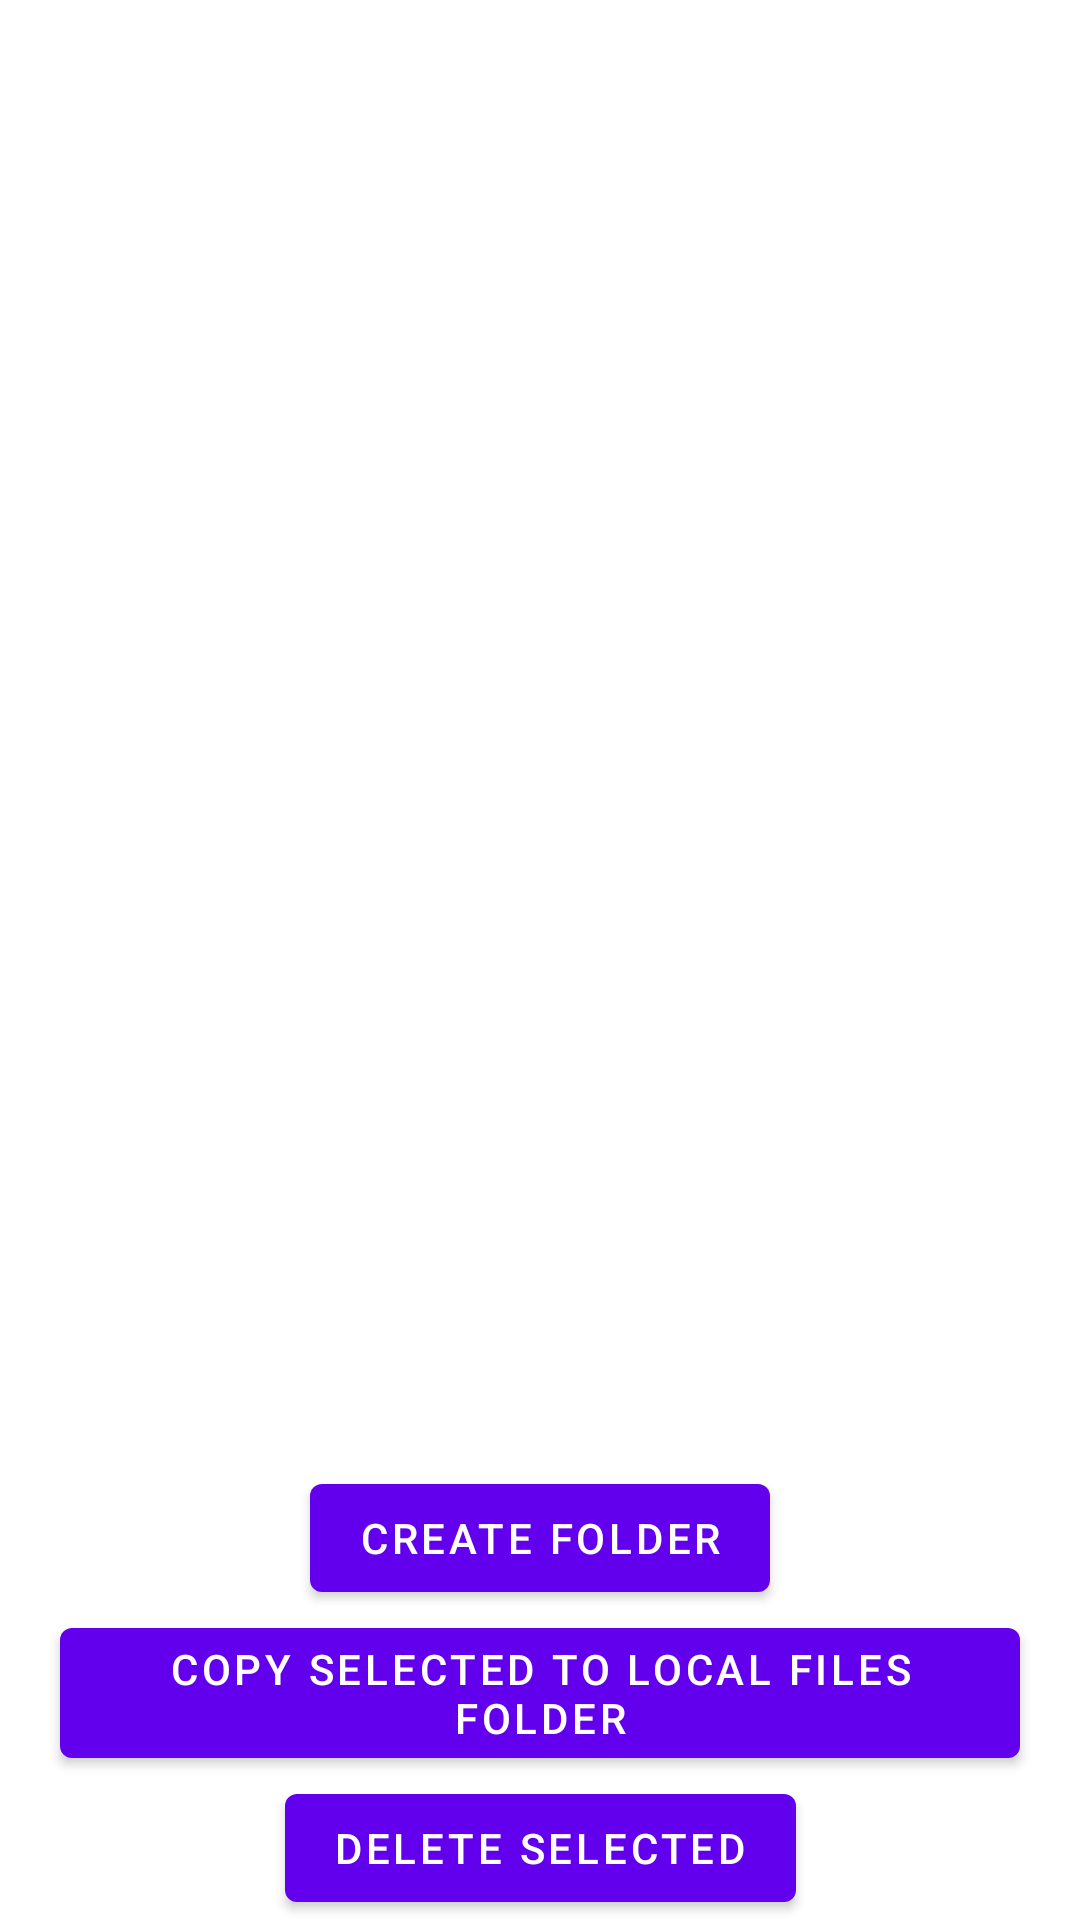

Reconstruct the res/layout file that produces this screen, plus the resources it refers to.
<!-- AndroidManifest.xml: application theme Theme.CSEntryDroidFileAccessExample -->
<!-- res/layout/fragment_first.xml -->
<?xml version="1.0" encoding="utf-8"?>
<androidx.constraintlayout.widget.ConstraintLayout xmlns:android="http://schemas.android.com/apk/res/android"
    xmlns:app="http://schemas.android.com/apk/res-auto"
    xmlns:tools="http://schemas.android.com/tools"
    android:layout_width="match_parent"
    android:layout_height="match_parent"
    tools:context=".FirstFragment">

    <androidx.constraintlayout.widget.ConstraintLayout
        android:id="@+id/constraintLayout"
        android:layout_width="0dp"
        android:layout_height="wrap_content"
        app:layout_constraintBottom_toBottomOf="parent"
        app:layout_constraintEnd_toEndOf="parent"
        app:layout_constraintHorizontal_bias="0.0"
        app:layout_constraintStart_toStartOf="parent">

        <Button
            android:id="@+id/button_first"
            android:layout_width="wrap_content"
            android:layout_height="wrap_content"
            android:text="Create folder"
            app:layout_constraintEnd_toEndOf="parent"
            app:layout_constraintStart_toStartOf="parent"
            app:layout_constraintTop_toTopOf="parent" />

        <Button
            android:id="@+id/buttonCopy"
            android:layout_width="wrap_content"
            android:layout_height="wrap_content"
            android:text="Copy selected to local files folder"
            app:layout_constraintEnd_toEndOf="parent"
            app:layout_constraintStart_toStartOf="parent"
            app:layout_constraintTop_toBottomOf="@+id/button_first" />

        <Button
            android:id="@+id/buttonDelete"
            android:layout_width="wrap_content"
            android:layout_height="wrap_content"
            android:text="Delete selected"
            app:layout_constraintBottom_toBottomOf="parent"
            app:layout_constraintEnd_toEndOf="parent"
            app:layout_constraintStart_toStartOf="parent"
            app:layout_constraintTop_toBottomOf="@+id/buttonCopy" />


    </androidx.constraintlayout.widget.ConstraintLayout>

    <ListView
        android:id="@+id/csentryList"
        android:layout_width="0dp"
        android:layout_height="0dp"
        android:choiceMode="singleChoice"
        app:layout_constraintBottom_toTopOf="@+id/constraintLayout"
        app:layout_constraintEnd_toEndOf="parent"
        app:layout_constraintStart_toStartOf="parent"
        app:layout_constraintTop_toTopOf="parent" />
</androidx.constraintlayout.widget.ConstraintLayout>
<!-- resources referenced by this layout -->
<resources>
  <style name="Theme.CSEntryDroidFileAccessExample" parent="Theme.MaterialComponents.DayNight.DarkActionBar">
          
          <item name="colorPrimary">@color/purple_500</item>
          <item name="colorPrimaryVariant">@color/purple_700</item>
          <item name="colorOnPrimary">@color/white</item>
          
          <item name="colorSecondary">@color/teal_200</item>
          <item name="colorSecondaryVariant">@color/teal_700</item>
          <item name="colorOnSecondary">@color/black</item>
          
          <item name="android:statusBarColor" tools:targetApi="l">?attr/colorPrimaryVariant</item>
          
      </style>
  <!-- not gathered from this repository: default colours our renderer supplied (Android Studio template values) -->
  <color name="purple_500">#FF6200EE</color>
  <color name="purple_700">#FF3700B3</color>
  <color name="teal_200">#FF03DAC5</color>
  <color name="teal_700">#FF018786</color>
  <color name="black">#FF000000</color>
  <color name="white">#FFFFFFFF</color>
</resources>
